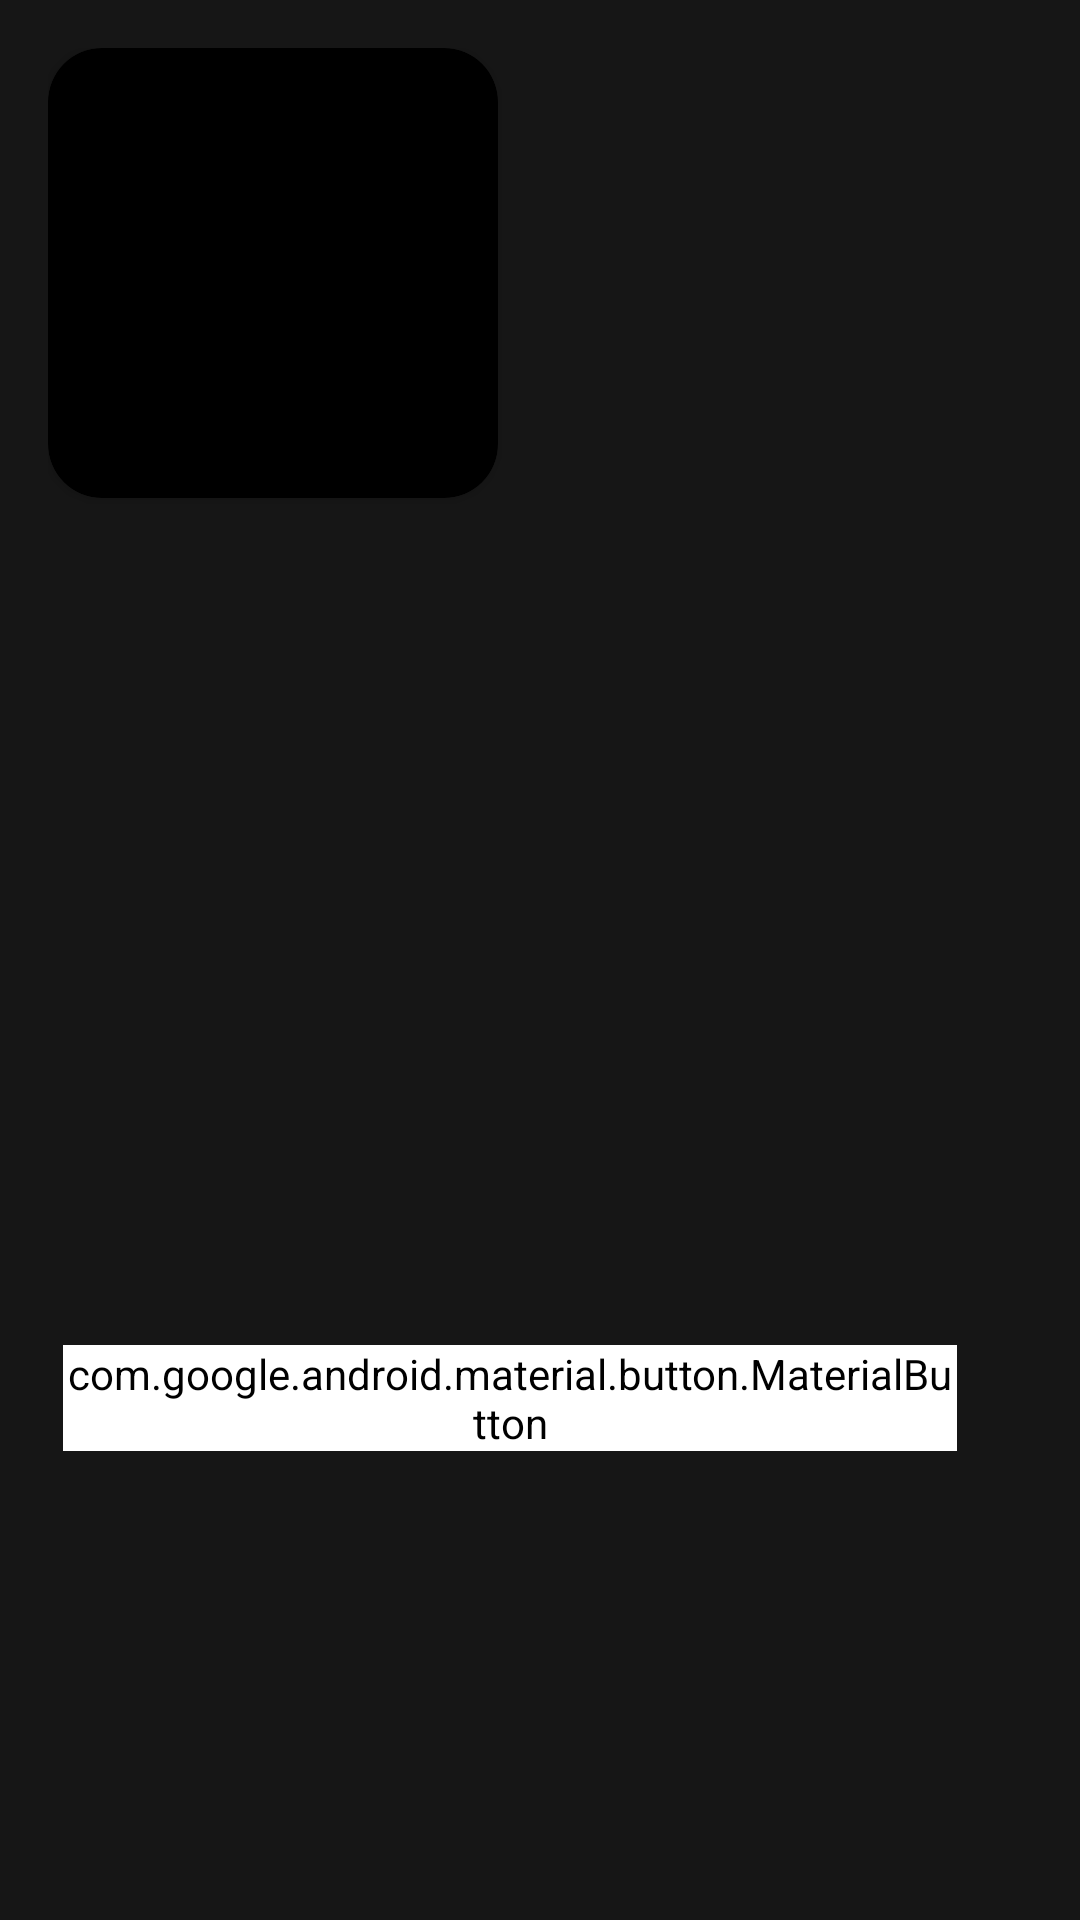

This screen was rendered from an Android layout file. Write that file and the resources it references.
<!-- AndroidManifest.xml: application theme Theme.Veena -->
<!-- res/layout/player_bottom_sheet.xml -->
<?xml version="1.0" encoding="utf-8"?>
<LinearLayout xmlns:android="http://schemas.android.com/apk/res/android"
    xmlns:app="http://schemas.android.com/apk/res-auto"
    android:layout_width="match_parent"
    android:layout_height="wrap_content"
    xmlns:tools="http://schemas.android.com/tools"
    android:orientation="vertical"
    android:padding="16dp"
    android:layout_gravity="bottom"
    android:background="@color/boxItemBackground"
    app:layout_behavior="com.google.android.material.bottomsheet.BottomSheetBehavior">

    <androidx.cardview.widget.CardView
        android:layout_width="wrap_content"
        android:layout_height="wrap_content"
        app:cardCornerRadius="18dp"
        android:backgroundTint="@color/black">

    <ImageView
        android:id="@+id/song_image"
        android:layout_width="150dp"
        android:layout_height="150dp"
        android:contentDescription="songImage"
        android:scaleType="centerCrop"
        tools:src="@drawable/stock_photo_clump_of_fantasy_anime_grass_digital_art_painting_on_a_white_background_1970849897_uju8_9w3p_transformed"/>

    </androidx.cardview.widget.CardView>

    <TextView
        android:id="@+id/song_name"
        android:layout_width="match_parent"
        android:layout_height="wrap_content"
        android:textSize="20sp"
        android:textStyle="bold"
        android:layout_margin="7dp"
        android:textColor="@color/textColor"
        tools:text="Song Name"
        android:layout_marginTop="8dp" />

    <TextView
        android:id="@+id/artist_name"
        android:layout_width="match_parent"
        android:layout_height="wrap_content"
        android:layout_margin="7dp"
        android:textSize="15sp"
        android:textColor="@color/grayTextColor"
        tools:text="Artist Name" />

    <FrameLayout
        android:layout_width="match_parent"
        android:layout_height="wrap_content"
        android:orientation="horizontal"
        android:padding="7dp">

        <TextView
            android:id="@+id/exo_position"
            android:layout_width="wrap_content"
            android:layout_height="wrap_content"
            android:textColor="@color/textColor"
            tools:text="00:00" />

    <TextView
        android:id="@+id/exo_duration"
        android:layout_width="wrap_content"
        android:layout_height="wrap_content"
        tools:text="3:30"
        android:textColor="@color/textColor"
        android:layout_gravity="end"
        android:gravity="end"/>
    </FrameLayout>

    <androidx.appcompat.widget.AppCompatSeekBar
        android:id="@+id/seek_bar"
        android:layout_width="match_parent"
        android:secondaryProgressTint="@color/textColor"
        android:layout_height="wrap_content"
        android:padding="10dp"
        android:progressBackgroundTint="@color/grayTextColor"
        android:progressTint="@color/white"
        android:thumbTint="@color/white"
        tools:progress="@integer/material_motion_duration_medium_1"
        android:layout_margin="7dp" />

    <LinearLayout
        android:layout_width="match_parent"
        android:layout_height="wrap_content"
        android:gravity="center"
        android:padding="5dp">

    <com.google.android.material.button.MaterialButton
        android:id="@+id/play_button"
        android:backgroundTint="@color/white"
        android:textColor="@color/primaryBlackBackground"
        android:layout_width="wrap_content"
        android:layout_height="wrap_content"
        app:icon="@android:drawable/ic_media_pause"
        app:iconTint="@color/black"
        android:layout_margin="10dp"
        android:text="@string/pause"
        tools:visibility="visible" />

    <com.google.android.material.button.MaterialButton
        android:id="@+id/download"
        android:layout_width="wrap_content"
        android:layout_height="wrap_content"
        android:textColor="@color/textColor"
        android:foreground="?attr/selectableItemBackgroundBorderless"
        android:backgroundTint="@android:color/transparent"
        app:strokeColor="@color/white"
        app:strokeWidth="1dp"
        android:layout_margin="10dp"
        app:icon="@android:drawable/stat_sys_download"
        android:text="@string/download"
        app:iconTint="@color/white" />
    </LinearLayout>

</LinearLayout>
<!-- resources referenced by this layout -->
<resources>
  <color name="black">#000</color>
  <color name="boxItemBackground">#161616</color>
  <color name="grayTextColor">#9ba0a4</color>
  <color name="primaryBlackBackground">#111111</color>
  <color name="textColor">#e9eaee</color>
  <color name="white">#FFF</color>
  <!-- drawable stock_photo_clump_of_fantasy_anime_grass_digital_art_painting_on_a_white_background_1970849897_uju8_9w3p_transformed: jpeg bitmap (drawable, 33196 bytes) -->
  <string name="download">Download</string>
  <string name="pause">Pause</string>
  <style name="Theme.Veena" parent="android:Theme.Material.Light.NoActionBar">
          <item name="android:windowSplashScreenBackground" tools:targetApi="31">#000000</item>
          
          <item name="windowSplashScreenAnimatedIcon">@color/black</item>
  
          
          <item name="postSplashScreenTheme">@style/Theme.Veena</item>
      </style>
</resources>
